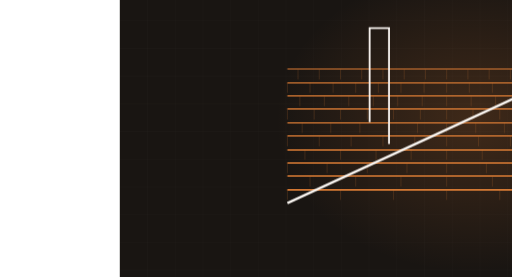
t = 0.00 s
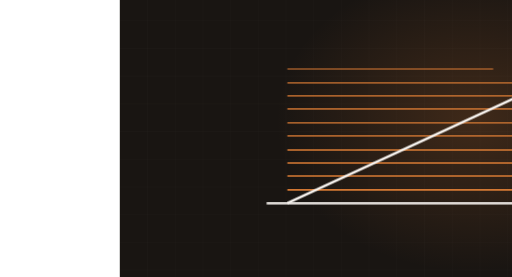
t = 2.60 s
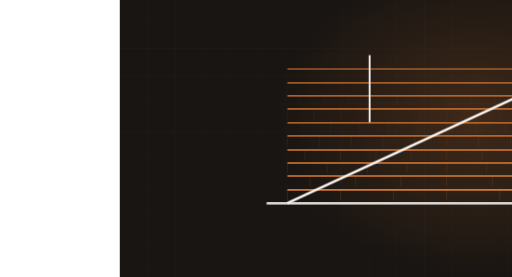
t = 3.44 s
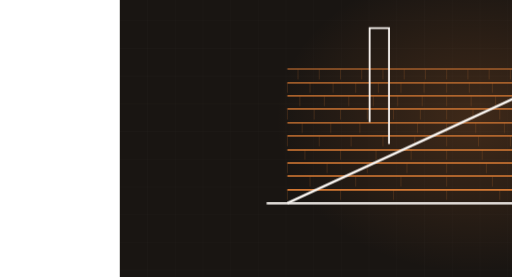
t = 5.07 s
t = 6.93 s: frame unchanged from t = 5.07 s, image omitted
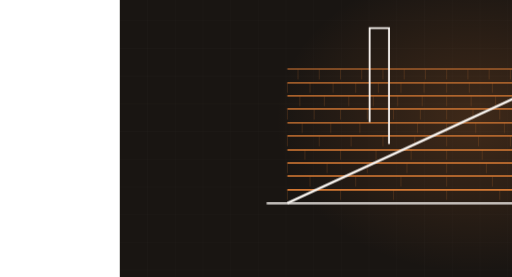
t = 8.09 s

The animated SVG that drew these frames (rendered in a browser with its animation timeline set to each time). Animation: 2 CSS @keyframes rules; frames cover the first 8.09 s, repeats indefinitely.

<svg xmlns="http://www.w3.org/2000/svg" viewBox="-260 195 1110 600" width="1110" height="600" preserveAspectRatio="xMidYMid slice" role="img" aria-label="shed roof with shingle courses"><defs><radialGradient id="glow"><stop offset="0%" stop-color="#d97b35" stop-opacity=".20"/><stop offset="100%" stop-color="#d97b35" stop-opacity="0"/></radialGradient></defs><style>.dw{stroke-dasharray:100;stroke-dashoffset:100;animation:dw 9.31s ease-in-out infinite}@keyframes dw{0%{stroke-dashoffset:100}24%{stroke-dashoffset:0}84%{stroke-dashoffset:0;opacity:1}95%{stroke-dashoffset:0;opacity:0}100%{stroke-dashoffset:100;opacity:0}}.tab{opacity:0;animation:tb 9.31s ease-in-out infinite}@keyframes tb{0%,18%{opacity:0}34%{opacity:.28}84%{opacity:.28}95%,100%{opacity:0}}@media (prefers-reduced-motion: reduce){*{animation:none!important}.dw{stroke-dashoffset:0!important}[class]{opacity:1!important}}/*rest-state*/.dw{stroke-dashoffset:0;opacity:1}.tab{opacity:0.28}</style><rect width="1200" height="900" fill="#191512"/><line x1="0" y1="0" x2="0" y2="900" stroke="#f8f4f0" stroke-width="1" opacity=".028"/><line x1="60" y1="0" x2="60" y2="900" stroke="#f8f4f0" stroke-width="1" opacity=".028"/><line x1="120" y1="0" x2="120" y2="900" stroke="#f8f4f0" stroke-width="1" opacity=".028"/><line x1="180" y1="0" x2="180" y2="900" stroke="#f8f4f0" stroke-width="1" opacity=".028"/><line x1="240" y1="0" x2="240" y2="900" stroke="#f8f4f0" stroke-width="1" opacity=".028"/><line x1="300" y1="0" x2="300" y2="900" stroke="#f8f4f0" stroke-width="1" opacity=".028"/><line x1="360" y1="0" x2="360" y2="900" stroke="#f8f4f0" stroke-width="1" opacity=".028"/><line x1="420" y1="0" x2="420" y2="900" stroke="#f8f4f0" stroke-width="1" opacity=".028"/><line x1="480" y1="0" x2="480" y2="900" stroke="#f8f4f0" stroke-width="1" opacity=".028"/><line x1="540" y1="0" x2="540" y2="900" stroke="#f8f4f0" stroke-width="1" opacity=".028"/><line x1="600" y1="0" x2="600" y2="900" stroke="#f8f4f0" stroke-width="1" opacity=".028"/><line x1="660" y1="0" x2="660" y2="900" stroke="#f8f4f0" stroke-width="1" opacity=".028"/><line x1="720" y1="0" x2="720" y2="900" stroke="#f8f4f0" stroke-width="1" opacity=".028"/><line x1="780" y1="0" x2="780" y2="900" stroke="#f8f4f0" stroke-width="1" opacity=".028"/><line x1="840" y1="0" x2="840" y2="900" stroke="#f8f4f0" stroke-width="1" opacity=".028"/><line x1="900" y1="0" x2="900" y2="900" stroke="#f8f4f0" stroke-width="1" opacity=".028"/><line x1="960" y1="0" x2="960" y2="900" stroke="#f8f4f0" stroke-width="1" opacity=".028"/><line x1="1020" y1="0" x2="1020" y2="900" stroke="#f8f4f0" stroke-width="1" opacity=".028"/><line x1="1080" y1="0" x2="1080" y2="900" stroke="#f8f4f0" stroke-width="1" opacity=".028"/><line x1="1140" y1="0" x2="1140" y2="900" stroke="#f8f4f0" stroke-width="1" opacity=".028"/><line x1="1200" y1="0" x2="1200" y2="900" stroke="#f8f4f0" stroke-width="1" opacity=".028"/><line x1="0" y1="0" x2="1200" y2="0" stroke="#f8f4f0" stroke-width="1" opacity=".028"/><line x1="0" y1="60" x2="1200" y2="60" stroke="#f8f4f0" stroke-width="1" opacity=".028"/><line x1="0" y1="120" x2="1200" y2="120" stroke="#f8f4f0" stroke-width="1" opacity=".028"/><line x1="0" y1="180" x2="1200" y2="180" stroke="#f8f4f0" stroke-width="1" opacity=".028"/><line x1="0" y1="240" x2="1200" y2="240" stroke="#f8f4f0" stroke-width="1" opacity=".028"/><line x1="0" y1="300" x2="1200" y2="300" stroke="#f8f4f0" stroke-width="1" opacity=".028"/><line x1="0" y1="360" x2="1200" y2="360" stroke="#f8f4f0" stroke-width="1" opacity=".028"/><line x1="0" y1="420" x2="1200" y2="420" stroke="#f8f4f0" stroke-width="1" opacity=".028"/><line x1="0" y1="480" x2="1200" y2="480" stroke="#f8f4f0" stroke-width="1" opacity=".028"/><line x1="0" y1="540" x2="1200" y2="540" stroke="#f8f4f0" stroke-width="1" opacity=".028"/><line x1="0" y1="600" x2="1200" y2="600" stroke="#f8f4f0" stroke-width="1" opacity=".028"/><line x1="0" y1="660" x2="1200" y2="660" stroke="#f8f4f0" stroke-width="1" opacity=".028"/><line x1="0" y1="720" x2="1200" y2="720" stroke="#f8f4f0" stroke-width="1" opacity=".028"/><line x1="0" y1="780" x2="1200" y2="780" stroke="#f8f4f0" stroke-width="1" opacity=".028"/><line x1="0" y1="840" x2="1200" y2="840" stroke="#f8f4f0" stroke-width="1" opacity=".028"/><line x1="0" y1="900" x2="1200" y2="900" stroke="#f8f4f0" stroke-width="1" opacity=".028"/><ellipse cx="768" cy="455" rx="430" ry="330" fill="url(#glow)"/><path class="dw" d="M318,635 L1098,635" pathLength="100" stroke="#f8f4f0" stroke-width="5" fill="none" opacity=".5" style="animation-delay:0s"/><path class="dw" d="M363,606 L1053,606" pathLength="100" stroke="#d97b35" stroke-width="3.5" fill="none" opacity="0.85" style="animation-delay:0.50s"/><line class="tab" x1="363" y1="606" x2="363" y2="628" stroke="#d97b35" stroke-width="1.4" opacity=".28" style="animation-delay:0.70s"/><line class="tab" x1="478" y1="606" x2="478" y2="628" stroke="#d97b35" stroke-width="1.4" opacity=".28" style="animation-delay:0.70s"/><line class="tab" x1="593" y1="606" x2="593" y2="628" stroke="#d97b35" stroke-width="1.4" opacity=".28" style="animation-delay:0.70s"/><line class="tab" x1="708" y1="606" x2="708" y2="628" stroke="#d97b35" stroke-width="1.4" opacity=".28" style="animation-delay:0.70s"/><line class="tab" x1="823" y1="606" x2="823" y2="628" stroke="#d97b35" stroke-width="1.4" opacity=".28" style="animation-delay:0.70s"/><line class="tab" x1="938" y1="606" x2="938" y2="628" stroke="#d97b35" stroke-width="1.4" opacity=".28" style="animation-delay:0.70s"/><path class="dw" d="M363,577 L1053,577" pathLength="100" stroke="#d97b35" stroke-width="3.3" fill="none" opacity="0.83" style="animation-delay:0.59s"/><line class="tab" x1="412" y1="577" x2="412" y2="599" stroke="#d97b35" stroke-width="1.4" opacity=".28" style="animation-delay:0.79s"/><line class="tab" x1="511" y1="577" x2="511" y2="599" stroke="#d97b35" stroke-width="1.4" opacity=".28" style="animation-delay:0.79s"/><line class="tab" x1="609" y1="577" x2="609" y2="599" stroke="#d97b35" stroke-width="1.4" opacity=".28" style="animation-delay:0.79s"/><line class="tab" x1="708" y1="577" x2="708" y2="599" stroke="#d97b35" stroke-width="1.4" opacity=".28" style="animation-delay:0.79s"/><line class="tab" x1="807" y1="577" x2="807" y2="599" stroke="#d97b35" stroke-width="1.4" opacity=".28" style="animation-delay:0.79s"/><line class="tab" x1="905" y1="577" x2="905" y2="599" stroke="#d97b35" stroke-width="1.4" opacity=".28" style="animation-delay:0.79s"/><line class="tab" x1="1004" y1="577" x2="1004" y2="599" stroke="#d97b35" stroke-width="1.4" opacity=".28" style="animation-delay:0.79s"/><path class="dw" d="M363,548 L1053,548" pathLength="100" stroke="#d97b35" stroke-width="3.2" fill="none" opacity="0.80" style="animation-delay:0.68s"/><line class="tab" x1="363" y1="548" x2="363" y2="570" stroke="#d97b35" stroke-width="1.4" opacity=".28" style="animation-delay:0.88s"/><line class="tab" x1="449" y1="548" x2="449" y2="570" stroke="#d97b35" stroke-width="1.4" opacity=".28" style="animation-delay:0.88s"/><line class="tab" x1="536" y1="548" x2="536" y2="570" stroke="#d97b35" stroke-width="1.4" opacity=".28" style="animation-delay:0.88s"/><line class="tab" x1="622" y1="548" x2="622" y2="570" stroke="#d97b35" stroke-width="1.4" opacity=".28" style="animation-delay:0.88s"/><line class="tab" x1="708" y1="548" x2="708" y2="570" stroke="#d97b35" stroke-width="1.4" opacity=".28" style="animation-delay:0.88s"/><line class="tab" x1="794" y1="548" x2="794" y2="570" stroke="#d97b35" stroke-width="1.4" opacity=".28" style="animation-delay:0.88s"/><line class="tab" x1="880" y1="548" x2="880" y2="570" stroke="#d97b35" stroke-width="1.4" opacity=".28" style="animation-delay:0.88s"/><line class="tab" x1="967" y1="548" x2="967" y2="570" stroke="#d97b35" stroke-width="1.4" opacity=".28" style="animation-delay:0.88s"/><path class="dw" d="M363,519 L1053,519" pathLength="100" stroke="#d97b35" stroke-width="3.1" fill="none" opacity="0.77" style="animation-delay:0.76s"/><line class="tab" x1="401" y1="519" x2="401" y2="541" stroke="#d97b35" stroke-width="1.4" opacity=".28" style="animation-delay:0.96s"/><line class="tab" x1="478" y1="519" x2="478" y2="541" stroke="#d97b35" stroke-width="1.4" opacity=".28" style="animation-delay:0.96s"/><line class="tab" x1="555" y1="519" x2="555" y2="541" stroke="#d97b35" stroke-width="1.4" opacity=".28" style="animation-delay:0.96s"/><line class="tab" x1="631" y1="519" x2="631" y2="541" stroke="#d97b35" stroke-width="1.4" opacity=".28" style="animation-delay:0.96s"/><line class="tab" x1="708" y1="519" x2="708" y2="541" stroke="#d97b35" stroke-width="1.4" opacity=".28" style="animation-delay:0.96s"/><line class="tab" x1="785" y1="519" x2="785" y2="541" stroke="#d97b35" stroke-width="1.4" opacity=".28" style="animation-delay:0.96s"/><line class="tab" x1="861" y1="519" x2="861" y2="541" stroke="#d97b35" stroke-width="1.4" opacity=".28" style="animation-delay:0.96s"/><line class="tab" x1="938" y1="519" x2="938" y2="541" stroke="#d97b35" stroke-width="1.4" opacity=".28" style="animation-delay:0.96s"/><line class="tab" x1="1015" y1="519" x2="1015" y2="541" stroke="#d97b35" stroke-width="1.4" opacity=".28" style="animation-delay:0.96s"/><path class="dw" d="M363,490 L1053,490" pathLength="100" stroke="#d97b35" stroke-width="2.9" fill="none" opacity="0.74" style="animation-delay:0.85s"/><line class="tab" x1="363" y1="490" x2="363" y2="512" stroke="#d97b35" stroke-width="1.4" opacity=".28" style="animation-delay:1.05s"/><line class="tab" x1="432" y1="490" x2="432" y2="512" stroke="#d97b35" stroke-width="1.4" opacity=".28" style="animation-delay:1.05s"/><line class="tab" x1="501" y1="490" x2="501" y2="512" stroke="#d97b35" stroke-width="1.4" opacity=".28" style="animation-delay:1.05s"/><line class="tab" x1="570" y1="490" x2="570" y2="512" stroke="#d97b35" stroke-width="1.4" opacity=".28" style="animation-delay:1.05s"/><line class="tab" x1="639" y1="490" x2="639" y2="512" stroke="#d97b35" stroke-width="1.4" opacity=".28" style="animation-delay:1.05s"/><line class="tab" x1="708" y1="490" x2="708" y2="512" stroke="#d97b35" stroke-width="1.4" opacity=".28" style="animation-delay:1.05s"/><line class="tab" x1="777" y1="490" x2="777" y2="512" stroke="#d97b35" stroke-width="1.4" opacity=".28" style="animation-delay:1.05s"/><line class="tab" x1="846" y1="490" x2="846" y2="512" stroke="#d97b35" stroke-width="1.4" opacity=".28" style="animation-delay:1.05s"/><line class="tab" x1="915" y1="490" x2="915" y2="512" stroke="#d97b35" stroke-width="1.4" opacity=".28" style="animation-delay:1.05s"/><line class="tab" x1="984" y1="490" x2="984" y2="512" stroke="#d97b35" stroke-width="1.4" opacity=".28" style="animation-delay:1.05s"/><path class="dw" d="M363,461 L1053,461" pathLength="100" stroke="#d97b35" stroke-width="2.8" fill="none" opacity="0.72" style="animation-delay:0.94s"/><line class="tab" x1="395" y1="461" x2="395" y2="483" stroke="#d97b35" stroke-width="1.4" opacity=".28" style="animation-delay:1.14s"/><line class="tab" x1="457" y1="461" x2="457" y2="483" stroke="#d97b35" stroke-width="1.4" opacity=".28" style="animation-delay:1.14s"/><line class="tab" x1="520" y1="461" x2="520" y2="483" stroke="#d97b35" stroke-width="1.4" opacity=".28" style="animation-delay:1.14s"/><line class="tab" x1="583" y1="461" x2="583" y2="483" stroke="#d97b35" stroke-width="1.4" opacity=".28" style="animation-delay:1.14s"/><line class="tab" x1="645" y1="461" x2="645" y2="483" stroke="#d97b35" stroke-width="1.4" opacity=".28" style="animation-delay:1.14s"/><line class="tab" x1="708" y1="461" x2="708" y2="483" stroke="#d97b35" stroke-width="1.4" opacity=".28" style="animation-delay:1.14s"/><line class="tab" x1="771" y1="461" x2="771" y2="483" stroke="#d97b35" stroke-width="1.4" opacity=".28" style="animation-delay:1.14s"/><line class="tab" x1="833" y1="461" x2="833" y2="483" stroke="#d97b35" stroke-width="1.4" opacity=".28" style="animation-delay:1.14s"/><line class="tab" x1="896" y1="461" x2="896" y2="483" stroke="#d97b35" stroke-width="1.4" opacity=".28" style="animation-delay:1.14s"/><line class="tab" x1="959" y1="461" x2="959" y2="483" stroke="#d97b35" stroke-width="1.4" opacity=".28" style="animation-delay:1.14s"/><line class="tab" x1="1021" y1="461" x2="1021" y2="483" stroke="#d97b35" stroke-width="1.4" opacity=".28" style="animation-delay:1.14s"/><path class="dw" d="M363,432 L1053,432" pathLength="100" stroke="#d97b35" stroke-width="2.6" fill="none" opacity="0.69" style="animation-delay:1.03s"/><line class="tab" x1="363" y1="432" x2="363" y2="454" stroke="#d97b35" stroke-width="1.4" opacity=".28" style="animation-delay:1.23s"/><line class="tab" x1="421" y1="432" x2="421" y2="454" stroke="#d97b35" stroke-width="1.4" opacity=".28" style="animation-delay:1.23s"/><line class="tab" x1="478" y1="432" x2="478" y2="454" stroke="#d97b35" stroke-width="1.4" opacity=".28" style="animation-delay:1.23s"/><line class="tab" x1="536" y1="432" x2="536" y2="454" stroke="#d97b35" stroke-width="1.4" opacity=".28" style="animation-delay:1.23s"/><line class="tab" x1="593" y1="432" x2="593" y2="454" stroke="#d97b35" stroke-width="1.4" opacity=".28" style="animation-delay:1.23s"/><line class="tab" x1="651" y1="432" x2="651" y2="454" stroke="#d97b35" stroke-width="1.4" opacity=".28" style="animation-delay:1.23s"/><line class="tab" x1="708" y1="432" x2="708" y2="454" stroke="#d97b35" stroke-width="1.4" opacity=".28" style="animation-delay:1.23s"/><line class="tab" x1="765" y1="432" x2="765" y2="454" stroke="#d97b35" stroke-width="1.4" opacity=".28" style="animation-delay:1.23s"/><line class="tab" x1="823" y1="432" x2="823" y2="454" stroke="#d97b35" stroke-width="1.4" opacity=".28" style="animation-delay:1.23s"/><line class="tab" x1="880" y1="432" x2="880" y2="454" stroke="#d97b35" stroke-width="1.4" opacity=".28" style="animation-delay:1.23s"/><line class="tab" x1="938" y1="432" x2="938" y2="454" stroke="#d97b35" stroke-width="1.4" opacity=".28" style="animation-delay:1.23s"/><line class="tab" x1="995" y1="432" x2="995" y2="454" stroke="#d97b35" stroke-width="1.4" opacity=".28" style="animation-delay:1.23s"/><path class="dw" d="M363,403 L1053,403" pathLength="100" stroke="#d97b35" stroke-width="2.5" fill="none" opacity="0.66" style="animation-delay:1.12s"/><line class="tab" x1="390" y1="403" x2="390" y2="425" stroke="#d97b35" stroke-width="1.4" opacity=".28" style="animation-delay:1.32s"/><line class="tab" x1="443" y1="403" x2="443" y2="425" stroke="#d97b35" stroke-width="1.4" opacity=".28" style="animation-delay:1.32s"/><line class="tab" x1="496" y1="403" x2="496" y2="425" stroke="#d97b35" stroke-width="1.4" opacity=".28" style="animation-delay:1.32s"/><line class="tab" x1="549" y1="403" x2="549" y2="425" stroke="#d97b35" stroke-width="1.4" opacity=".28" style="animation-delay:1.32s"/><line class="tab" x1="602" y1="403" x2="602" y2="425" stroke="#d97b35" stroke-width="1.4" opacity=".28" style="animation-delay:1.32s"/><line class="tab" x1="655" y1="403" x2="655" y2="425" stroke="#d97b35" stroke-width="1.4" opacity=".28" style="animation-delay:1.32s"/><line class="tab" x1="708" y1="403" x2="708" y2="425" stroke="#d97b35" stroke-width="1.4" opacity=".28" style="animation-delay:1.32s"/><line class="tab" x1="761" y1="403" x2="761" y2="425" stroke="#d97b35" stroke-width="1.4" opacity=".28" style="animation-delay:1.32s"/><line class="tab" x1="814" y1="403" x2="814" y2="425" stroke="#d97b35" stroke-width="1.4" opacity=".28" style="animation-delay:1.32s"/><line class="tab" x1="867" y1="403" x2="867" y2="425" stroke="#d97b35" stroke-width="1.4" opacity=".28" style="animation-delay:1.32s"/><line class="tab" x1="920" y1="403" x2="920" y2="425" stroke="#d97b35" stroke-width="1.4" opacity=".28" style="animation-delay:1.32s"/><line class="tab" x1="973" y1="403" x2="973" y2="425" stroke="#d97b35" stroke-width="1.4" opacity=".28" style="animation-delay:1.32s"/><line class="tab" x1="1026" y1="403" x2="1026" y2="425" stroke="#d97b35" stroke-width="1.4" opacity=".28" style="animation-delay:1.32s"/><path class="dw" d="M363,374 L1053,374" pathLength="100" stroke="#d97b35" stroke-width="2.4" fill="none" opacity="0.63" style="animation-delay:1.20s"/><line class="tab" x1="363" y1="374" x2="363" y2="396" stroke="#d97b35" stroke-width="1.4" opacity=".28" style="animation-delay:1.40s"/><line class="tab" x1="412" y1="374" x2="412" y2="396" stroke="#d97b35" stroke-width="1.4" opacity=".28" style="animation-delay:1.40s"/><line class="tab" x1="462" y1="374" x2="462" y2="396" stroke="#d97b35" stroke-width="1.4" opacity=".28" style="animation-delay:1.40s"/><line class="tab" x1="511" y1="374" x2="511" y2="396" stroke="#d97b35" stroke-width="1.4" opacity=".28" style="animation-delay:1.40s"/><line class="tab" x1="560" y1="374" x2="560" y2="396" stroke="#d97b35" stroke-width="1.4" opacity=".28" style="animation-delay:1.40s"/><line class="tab" x1="609" y1="374" x2="609" y2="396" stroke="#d97b35" stroke-width="1.4" opacity=".28" style="animation-delay:1.40s"/><line class="tab" x1="659" y1="374" x2="659" y2="396" stroke="#d97b35" stroke-width="1.4" opacity=".28" style="animation-delay:1.40s"/><line class="tab" x1="708" y1="374" x2="708" y2="396" stroke="#d97b35" stroke-width="1.4" opacity=".28" style="animation-delay:1.40s"/><line class="tab" x1="757" y1="374" x2="757" y2="396" stroke="#d97b35" stroke-width="1.4" opacity=".28" style="animation-delay:1.40s"/><line class="tab" x1="807" y1="374" x2="807" y2="396" stroke="#d97b35" stroke-width="1.4" opacity=".28" style="animation-delay:1.40s"/><line class="tab" x1="856" y1="374" x2="856" y2="396" stroke="#d97b35" stroke-width="1.4" opacity=".28" style="animation-delay:1.40s"/><line class="tab" x1="905" y1="374" x2="905" y2="396" stroke="#d97b35" stroke-width="1.4" opacity=".28" style="animation-delay:1.40s"/><line class="tab" x1="954" y1="374" x2="954" y2="396" stroke="#d97b35" stroke-width="1.4" opacity=".28" style="animation-delay:1.40s"/><line class="tab" x1="1004" y1="374" x2="1004" y2="396" stroke="#d97b35" stroke-width="1.4" opacity=".28" style="animation-delay:1.40s"/><path class="dw" d="M363,345 L1053,345" pathLength="100" stroke="#d97b35" stroke-width="2.2" fill="none" opacity="0.61" style="animation-delay:1.29s"/><line class="tab" x1="386" y1="345" x2="386" y2="367" stroke="#d97b35" stroke-width="1.4" opacity=".28" style="animation-delay:1.49s"/><line class="tab" x1="432" y1="345" x2="432" y2="367" stroke="#d97b35" stroke-width="1.4" opacity=".28" style="animation-delay:1.49s"/><line class="tab" x1="478" y1="345" x2="478" y2="367" stroke="#d97b35" stroke-width="1.4" opacity=".28" style="animation-delay:1.49s"/><line class="tab" x1="524" y1="345" x2="524" y2="367" stroke="#d97b35" stroke-width="1.4" opacity=".28" style="animation-delay:1.49s"/><line class="tab" x1="570" y1="345" x2="570" y2="367" stroke="#d97b35" stroke-width="1.4" opacity=".28" style="animation-delay:1.49s"/><line class="tab" x1="616" y1="345" x2="616" y2="367" stroke="#d97b35" stroke-width="1.4" opacity=".28" style="animation-delay:1.49s"/><line class="tab" x1="662" y1="345" x2="662" y2="367" stroke="#d97b35" stroke-width="1.4" opacity=".28" style="animation-delay:1.49s"/><line class="tab" x1="708" y1="345" x2="708" y2="367" stroke="#d97b35" stroke-width="1.4" opacity=".28" style="animation-delay:1.49s"/><line class="tab" x1="754" y1="345" x2="754" y2="367" stroke="#d97b35" stroke-width="1.4" opacity=".28" style="animation-delay:1.49s"/><line class="tab" x1="800" y1="345" x2="800" y2="367" stroke="#d97b35" stroke-width="1.4" opacity=".28" style="animation-delay:1.49s"/><line class="tab" x1="846" y1="345" x2="846" y2="367" stroke="#d97b35" stroke-width="1.4" opacity=".28" style="animation-delay:1.49s"/><line class="tab" x1="892" y1="345" x2="892" y2="367" stroke="#d97b35" stroke-width="1.4" opacity=".28" style="animation-delay:1.49s"/><line class="tab" x1="938" y1="345" x2="938" y2="367" stroke="#d97b35" stroke-width="1.4" opacity=".28" style="animation-delay:1.49s"/><line class="tab" x1="984" y1="345" x2="984" y2="367" stroke="#d97b35" stroke-width="1.4" opacity=".28" style="animation-delay:1.49s"/><line class="tab" x1="1030" y1="345" x2="1030" y2="367" stroke="#d97b35" stroke-width="1.4" opacity=".28" style="animation-delay:1.49s"/><path class="dw" d="M363,635 L1053,316" pathLength="100" stroke="#f8f4f0" stroke-width="5.5" fill="none" style="animation-delay:0.20s"/><path class="dw" d="M541,460 L541,256 L583,256 L583,507" pathLength="100" stroke="#f8f4f0" stroke-width="4" fill="none" opacity=".8" style="animation-delay:2.6s"/></svg>
